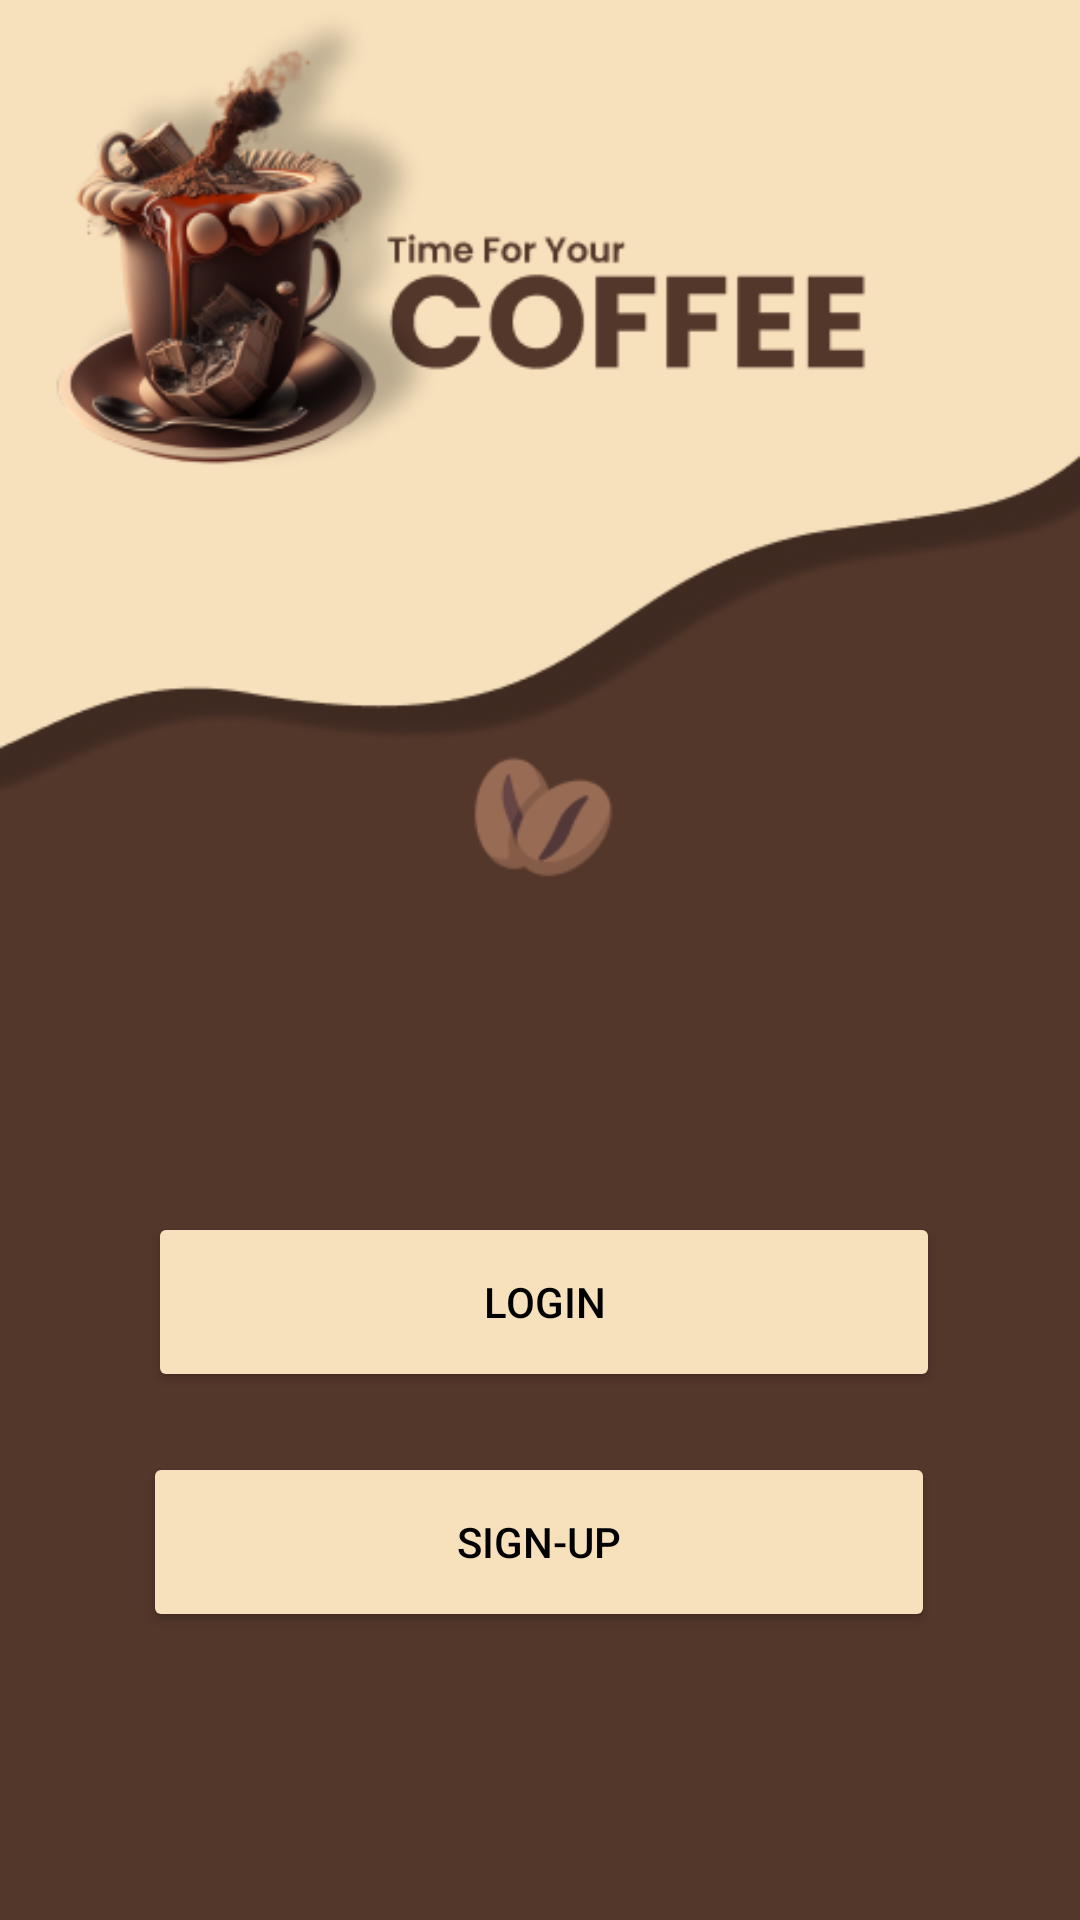

Produce the Android XML layout that renders to this screen, including the resource entries it uses.
<!-- AndroidManifest.xml: application theme Theme.MyApplication -->
<!-- res/layout/landingpage.xml -->
<?xml version="1.0" encoding="utf-8"?>
<androidx.constraintlayout.widget.ConstraintLayout xmlns:android="http://schemas.android.com/apk/res/android"
    xmlns:app="http://schemas.android.com/apk/res-auto"
    xmlns:tools="http://schemas.android.com/tools"
    android:layout_width="match_parent"
    android:layout_height="match_parent"
    android:background="@drawable/bglanding">
    <Button
        android:id="@+id/btnLogin"
        android:layout_width="264dp"
        android:layout_height="60dp"
        android:layout_marginTop="404dp"
        android:backgroundTint="#F7E1BC"
        android:paddingStart="24dp"
        android:paddingTop="12dp"
        android:paddingEnd="24dp"
        android:paddingBottom="12dp"
        android:text="Login"
        android:textColor="@android:color/background_dark"
        app:layout_constraintEnd_toEndOf="parent"
        app:layout_constraintHorizontal_bias="0.514"
        app:layout_constraintStart_toStartOf="parent"
        app:layout_constraintTop_toTopOf="parent" />

    <Button
        android:id="@+id/btnSignUp"
        android:layout_width="264dp"
        android:layout_height="60dp"
        android:layout_marginTop="20dp"
        android:backgroundTint="#F7E1BC"

        android:paddingStart="24dp"
        android:paddingTop="12dp"
        android:paddingEnd="24dp"
        android:paddingBottom="12dp"
        android:text="Sign-up"
        android:textColor="@android:color/background_dark"
        app:layout_constraintEnd_toEndOf="parent"
        app:layout_constraintHorizontal_bias="0.496"
        app:layout_constraintStart_toStartOf="parent"
        app:layout_constraintTop_toBottomOf="@id/btnLogin" />

</androidx.constraintlayout.widget.ConstraintLayout>
<!-- resources referenced by this layout -->
<resources>
  <!-- drawable bglanding: png bitmap (drawable, 69168 bytes) -->
  <style name="Theme.MyApplication" parent="Base.Theme.MyApplication" />
  <style name="Base.Theme.MyApplication" parent="Theme.Material3.DayNight.NoActionBar">
          
          <item name="colorPrimary">@color/black</item>
          <item name="colorPrimaryVariant">@color/black</item>
          <item name="colorOnPrimary">@color/white</item>
          
          <item name="colorSecondary">@color/black</item>
          <item name="colorSecondaryVariant">@color/black</item>
          <item name="colorOnSecondary">@color/black</item>
          
          <item name="android:statusBarColor" tools:targetApi="l">?attr/colorPrimaryVariant</item>
          
      </style>
  <color name="black">#FF000000</color>
  <color name="white">#FFFFFFFF</color>
</resources>
